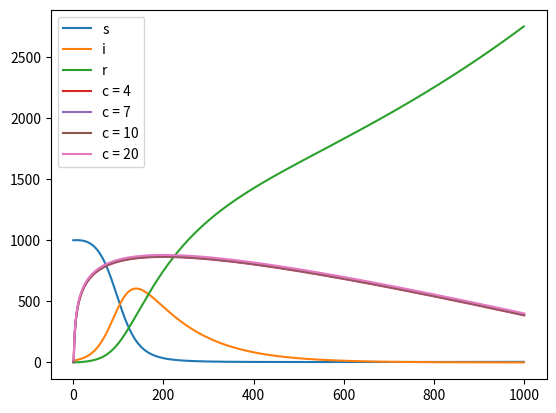

This figure's Python source:
from matplotlib.pyplot import *
import numpy as np
beta = 0.0005
gamma = 0.1
delta = 0.01
eta = 0.02

def euler(f, s0, i0, r0, h=0.1, t0=0, tMax = 1000):
    stepSize = 1
    t = [t0]
    s = [s0]
    i = [i0]
    r = [r0]
    while t[-1] + stepSize < tMax:
        sNext = s[-1] + h*f[0](s[-1], i[-1], r[-1])
        iNext = i[-1] + h*f[1](s[-1], i[-1], r[-1])
        rNext = r[-1] + h*f[2](s[-1], i[-1], r[-1])
        t.append(t[-1] + stepSize)
        s.append(sNext)
        i.append(iNext)
        r.append(rNext)
    return s, i, r, t

def ds_dt(s, i, r):
    return -beta*s*i-delta*s+eta*s

def di_dt(s, i, r):
    return beta*s*i - gamma*i - delta*i+eta*i

def dr_dt(s, i, r):
    return gamma*i - delta*r+eta*r


s, i, r, t = euler([ds_dt, di_dt, dr_dt], 1000, 15, 0)
plot(t, s, label='s')
plot(t, i, label='i')
plot(t, r, label='r')
legend()
grid()
show()


c = 0
def phase_plane():
    def I(S, c):
        return gamma/beta*np.log(S)-S + c


    for c in [4, 7, 10, 20]:
        s = [0]
        i = [I(s[-1], c)]
        for j in range(1000):
            sNext = s[-1] + 1
            iNext = I(sNext, c)
            s.append(sNext)
            i.append(iNext)
        astring = 'c = {}'.format(c)
        plot(s, i, label=astring)

    legend()
    grid()
    show()

phase_plane()


